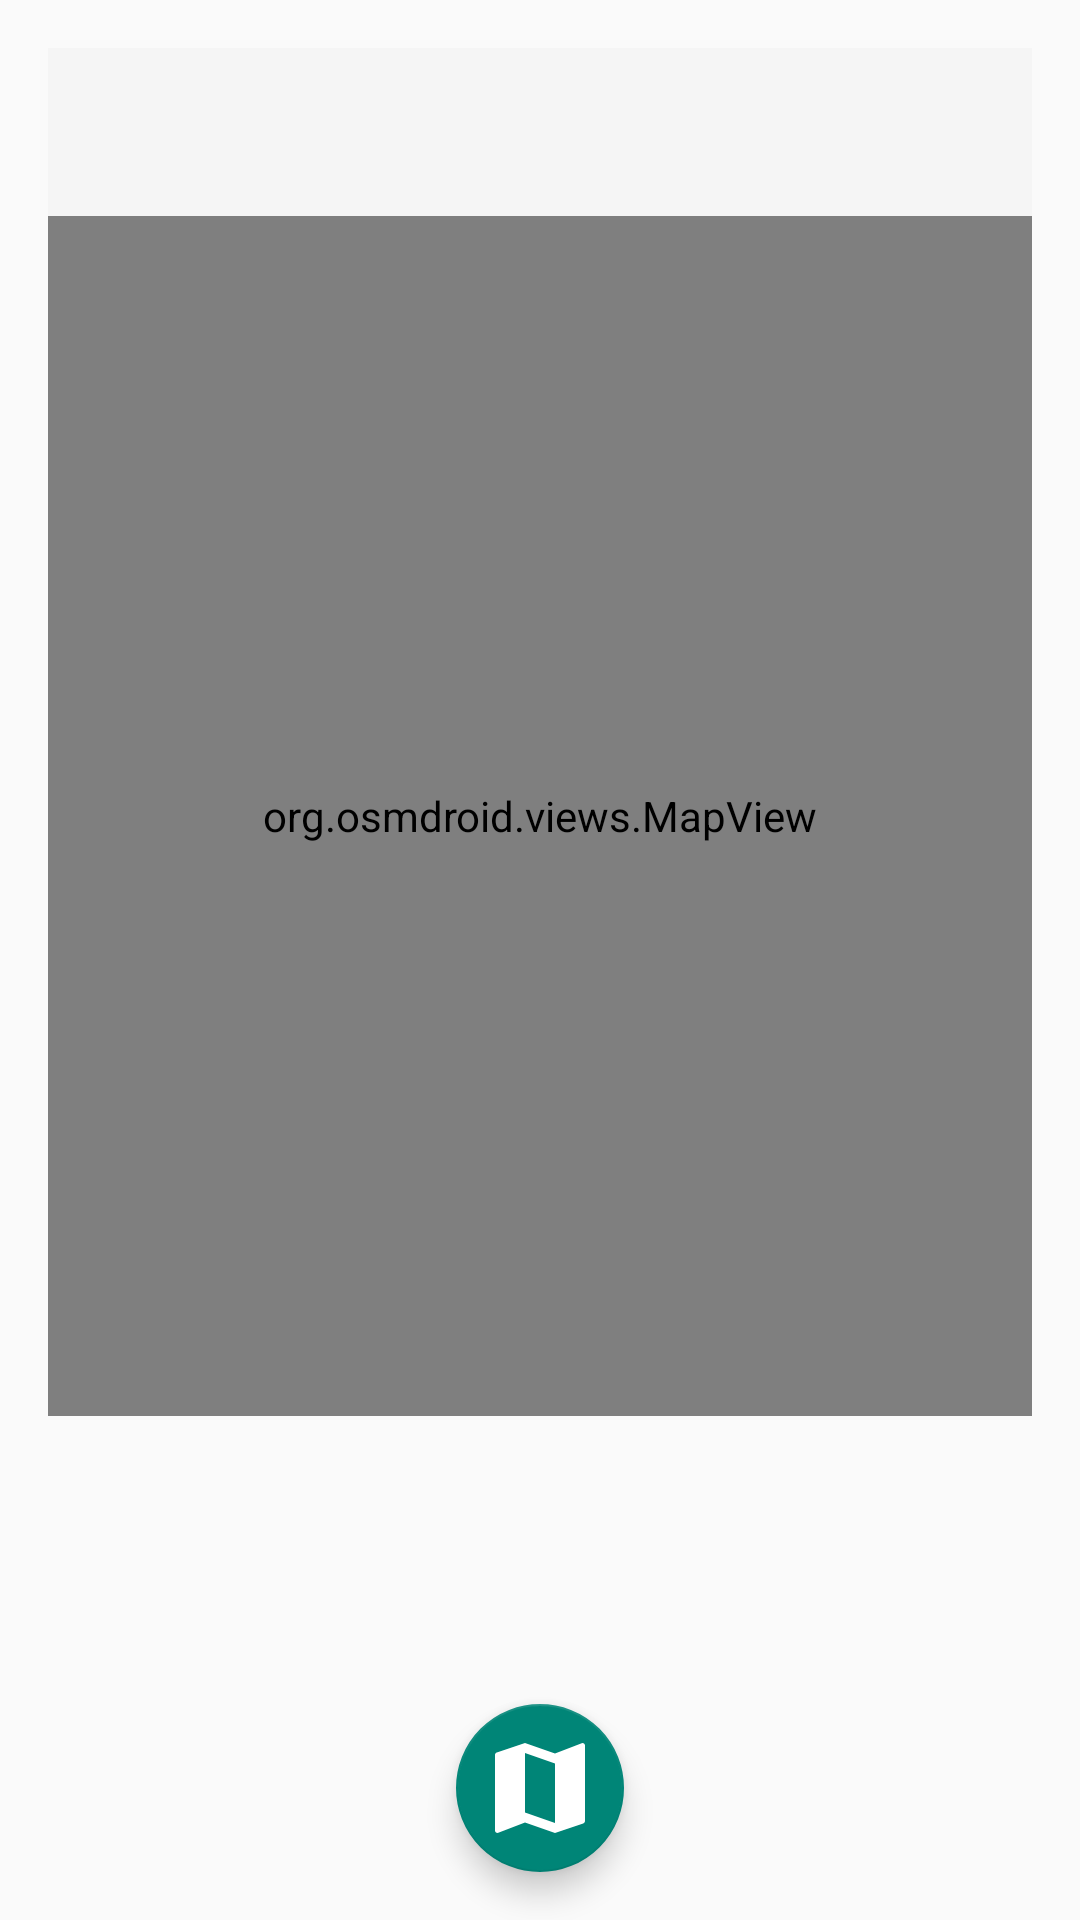

Here is an Android app screen rendered from its layout file. Give the layout XML and the strings, colors and styles it references.
<!-- AndroidManifest.xml: activity theme Theme.AppCompat.Light.NoActionBar -->
<!-- res/layout/activity_main.xml -->
<?xml version="1.0" encoding="utf-8"?>
<androidx.drawerlayout.widget.DrawerLayout
    xmlns:android="http://schemas.android.com/apk/res/android"
    xmlns:app="http://schemas.android.com/apk/res-auto"
    xmlns:tools="http://schemas.android.com/tools"
    android:layout_width="match_parent"
    android:layout_height="match_parent"
    android:id="@+id/drawer_layout"
    tools:context=".MainActivity"
    android:fitsSystemWindows="true"
    tools:openDrawer="start">

    <LinearLayout
        android:layout_width="match_parent"
        android:layout_height="0dp"
        android:layout_weight="1"
        android:orientation="vertical"
        android:padding="16dp">
        <com.google.android.material.appbar.AppBarLayout
            android:layout_width="match_parent"
            android:layout_height="wrap_content"
            android:theme="@style/ThemeOverlay.AppCompat.Dark.ActionBar">
        <androidx.appcompat.widget.Toolbar
            android:layout_width="match_parent"
            android:id="@+id/toolbar"
            android:layout_height="56dp"
            android:theme="@style/ThemeOverlay.AppCompat.Dark.ActionBar"
            android:elevation="4dp"
            android:background="@color/green"
            android:popupTheme="@style/ThemeOverlay.AppCompat.Light"/>
        </com.google.android.material.appbar.AppBarLayout>

    <org.osmdroid.views.MapView
        android:id="@+id/mapview"
        tilesource="Mapnik"
        android:layout_width="match_parent"
        android:layout_height="400dp" />
    </LinearLayout>

    <com.google.android.material.navigation.NavigationView
        android:layout_width="wrap_content"
        android:layout_height="match_parent"
        android:layout_gravity="start"
        app:menu="@menu/nav_menu"
        app:headerLayout="@layout/nav_header"
        android:id="@+id/nav_view" />
    <androidx.coordinatorlayout.widget.CoordinatorLayout
        android:layout_width="match_parent"
        android:layout_height="match_parent">

        <com.google.android.material.floatingactionbutton.FloatingActionButton
            android:layout_width="wrap_content"
            android:layout_height="wrap_content"
            android:layout_gravity="bottom|center"
            android:layout_marginBottom="16dp"
            android:src="@drawable/baseline_map_24"
            app:maxImageSize="40dp"
            android:id="@+id/fab"
            app:tint="@color/green" />

    </androidx.coordinatorlayout.widget.CoordinatorLayout>


</androidx.drawerlayout.widget.DrawerLayout>
<!-- res/layout/nav_header.xml (included above) -->
<?xml version="1.0" encoding="utf-8"?>
<LinearLayout
    xmlns:android="http://schemas.android.com/apk/res/android"
    android:orientation="vertical"
    android:layout_width="match_parent"
    android:layout_height="176dp"
    android:gravity="bottom"
    android:padding="16dp"
    android:theme="@style/ThemeOverlay.AppCompat.Dark">
    <ImageView
        android:layout_width="wrap_content"
        android:layout_height="wrap_content"
        android:src="@drawable/busgologo"/>
    <TextView
        android:layout_width="wrap_content"
        android:layout_height="wrap_content"
        android:text=""
        android:textColor="@color/black"
        android:textSize="14sp"
        android:layout_marginBottom="16dp"/>

</LinearLayout>
<!-- resources referenced by this layout -->
<resources>
  <!-- drawable baseline_map_24 (drawable) -->
  <vector android:height="24dp" android:tint="#84D0D0"
      android:viewportHeight="24" android:viewportWidth="24"
      android:width="24dp" xmlns:android="http://schemas.android.com/apk/res/android">
      <path android:fillColor="@android:color/white" android:pathData="M20.5,3l-0.16,0.03L15,5.1 9,3 3.36,4.9c-0.21,0.07 -0.36,0.25 -0.36,0.48V20.5c0,0.28 0.22,0.5 0.5,0.5l0.16,-0.03L9,18.9l6,2.1 5.64,-1.9c0.21,-0.07 0.36,-0.25 0.36,-0.48V3.5c0,-0.28 -0.22,-0.5 -0.5,-0.5zM15,19l-6,-2.11V5l6,2.11V19z"/>
  </vector>
  <!-- drawable busgologo: png bitmap (drawable, 107554 bytes) -->
  <!-- not gathered from this repository: default colours our renderer supplied (Android Studio template values) -->
  <color name="black">#FF000000</color>
</resources>
